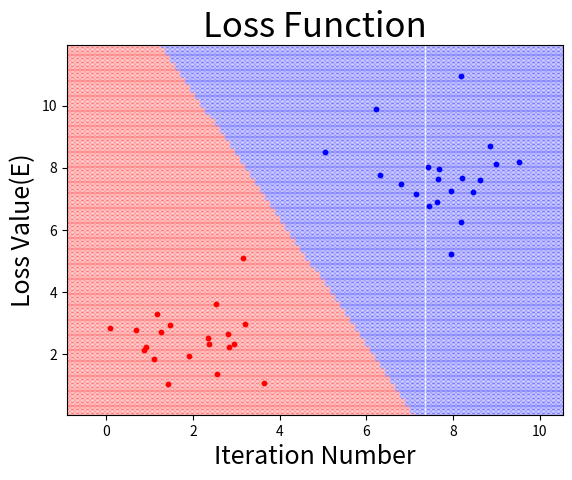

This figure's Python source:
#!/usr/bin/env python
# coding: utf-8

# In[10]:


#Onehot　binary classification
get_ipython().run_line_magic('matplotlib', 'inline')
import numpy as np
import matplotlib.pyplot as plt
import matplotlib.cm as cm
colors=("red","blue","lightgreen","gray","cyan")
numofsam=20
std_dv=1
group1=np.array([2.5,2.5])
group2=np.array([7.5,7.5])
#print("1group",group1)
group1=group1+np.random.randn(numofsam,2)*std_dv
group2=group2+np.random.randn(numofsam,2)*std_dv
#print("2 group",group1)
X=np.vstack((group1,group2))
#print("X is",X)
t_group1=np.tile(0,(numofsam))
t_group2=np.tile(1,(numofsam))
T_vector=np.hstack((t_group1,t_group2))
T=np.eye(len(np.unique(T_vector)))[T_vector]
#Learning Setting
def softmax(x):
    return np.exp(x)/np.sum(np.exp(x),axis=1,keepdims=True)

def cross_entropy(Y,T):
    return -np.sum(T*np.log(Y+1e-7))

W=np.random.randn(2,2)
B=np.random.randn(1,2)
eta=0.001
iteration=10000
E_save=np.array([])

#Learning
for i in range(iteration):
    Y=softmax(np.dot(X,W)+B)
    E=cross_entropy(Y,T)
    E_save=np.append(E_save,E)
    dW=X.T.dot(Y-T)
    dB=np.sum(Y-T,axis=0,keepdims=True)
    W=W-eta*dW
    B=B-eta*dB
#Grid Setting
x1_min=X[:,0].min()-1
x1_max=X[:,0].max()+1
x2_min=X[:,1].min()-1
x2_max=X[:,1].max()+1
x1_grid=np.linspace(x1_min,x1_max,100)
x2_grid=np.linspace(x2_min,x2_max,100)
xx,yy=np.meshgrid(x1_grid,x2_grid)
X_grid=np.c_[xx.reshape(-1),yy.reshape(-1)]
#Result ploting
Y_grid=softmax(np.dot(X_grid,W)+B)
Y_grid_vector=np.argmax(Y_grid,axis=1)
Y=np.eye(len(np.unique(T_vector)))[Y_grid_vector]

for i in np.unique(T_vector):
    plt.scatter(x=X[T_vector==i,0],y=X[T_vector==i,1],s=10,c=colors[i])
for i in np.unique(T_vector):
    plt.scatter(x=X_grid[Y_grid_vector==i,0],y=X_grid[Y_grid_vector==i,1],s=10,c=colors[i],alpha=0.2)
plt.title("Learning result",fontsize=25)
plt.xlabel("X1",fontsize=18)
plt.ylabel("X2",fontsize=18)
plt.xlim(x1_min,x1_max)
plt.ylim(x2_min,x2_max)
plt.show()

#Loss Function
plt.plot(E_save)
plt.title("Loss Function",fontsize=25)
plt.xlabel("Iteration Number",fontsize=18)
plt.ylabel("Loss Value(E)",fontsize=18)
plt.show()


# In[ ]:





# In[ ]:




